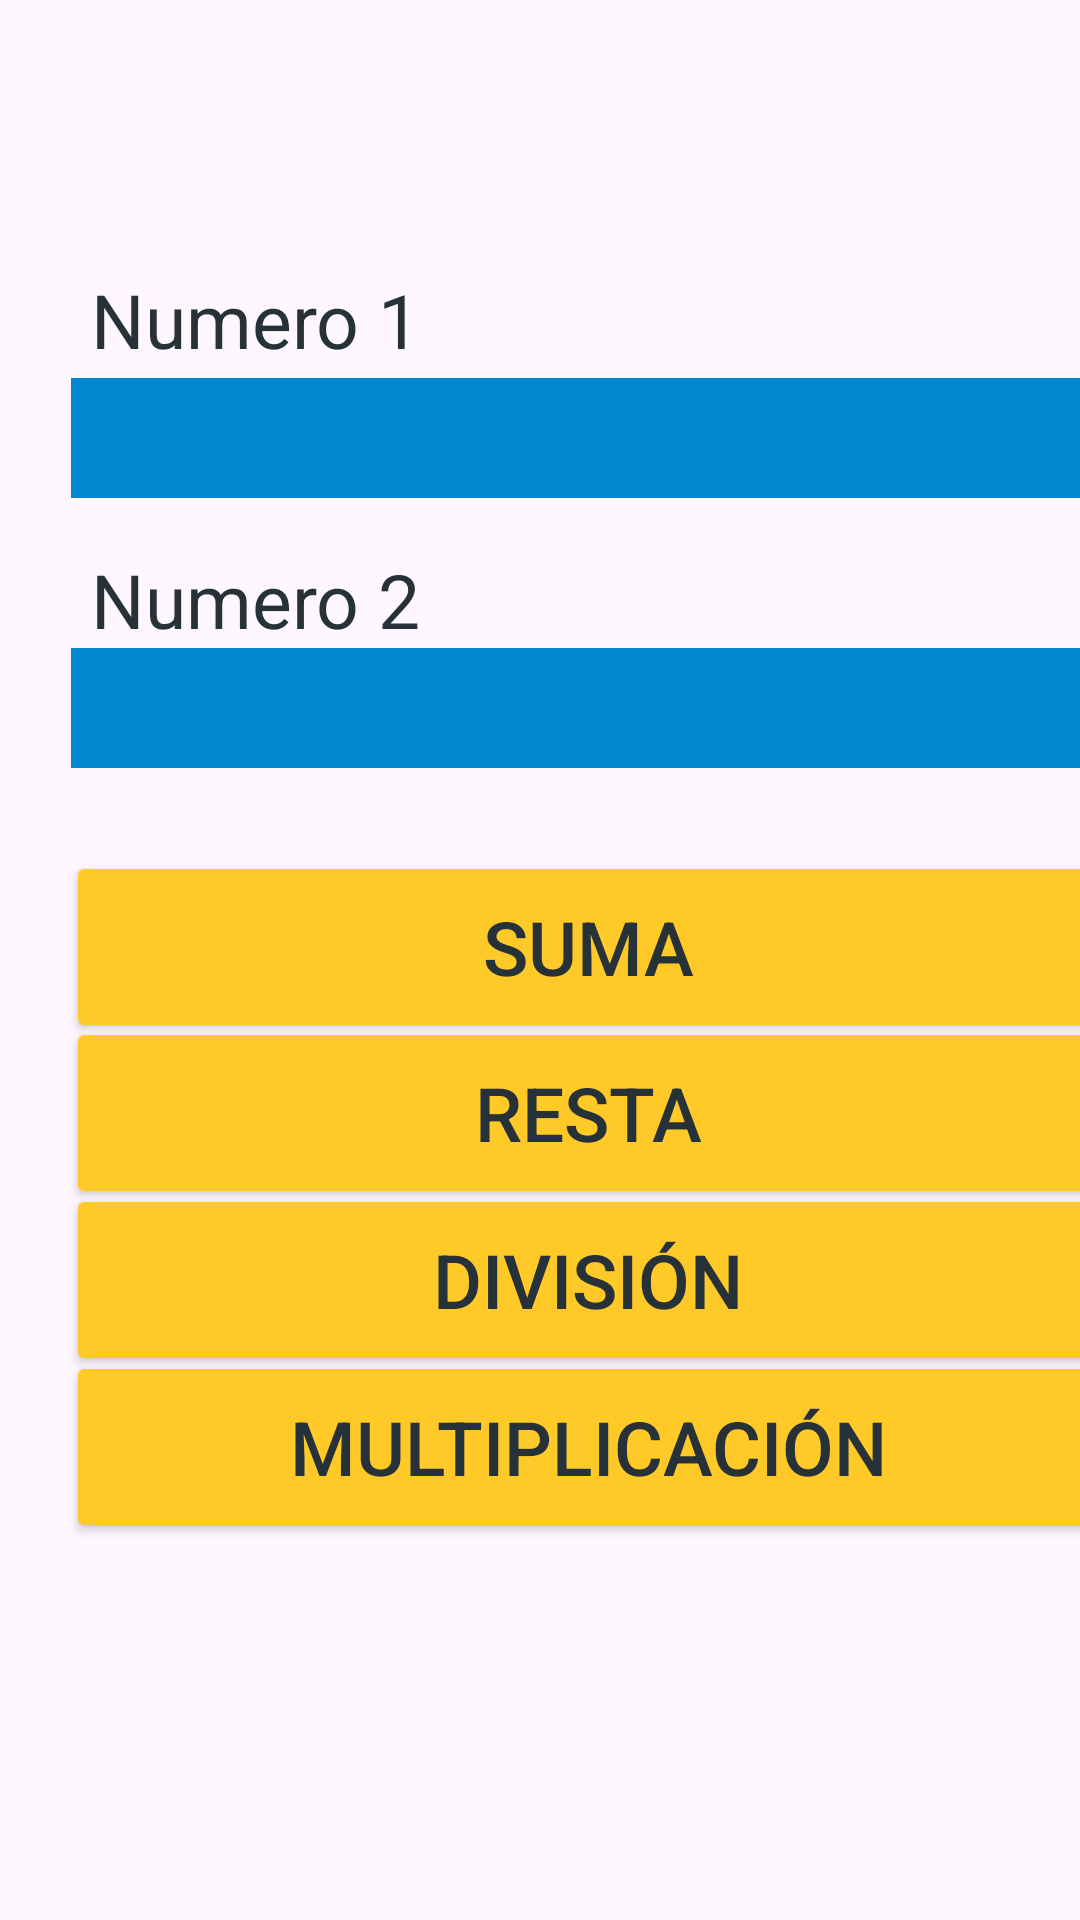

Write the Android layout XML for this screen, with the resource values it uses.
<!-- AndroidManifest.xml: application theme Theme.Tarea1Calculadora -->
<!-- res/layout/activity_main.xml -->
<?xml version="1.0" encoding="utf-8"?>
<androidx.constraintlayout.widget.ConstraintLayout xmlns:android="http://schemas.android.com/apk/res/android"
    xmlns:app="http://schemas.android.com/apk/res-auto"
    xmlns:tools="http://schemas.android.com/tools"
    android:layout_width="match_parent"
    android:layout_height="match_parent"
    tools:context=".MainActivity">

    <TextView
        android:id="@+id/tittle"
        android:layout_width="200dp"
        android:layout_height="30dp"
        android:layout_marginStart="20dp"
        android:text="@string/numero_1"
        android:textColor="#263238"
        android:textSize="25sp"
        app:layout_constraintBottom_toBottomOf="parent"
        app:layout_constraintEnd_toEndOf="parent"
        app:layout_constraintHorizontal_bias="0.073"
        app:layout_constraintStart_toStartOf="parent"
        app:layout_constraintTop_toTopOf="parent"
        app:layout_constraintVertical_bias="0.147"
        tools:ignore="TextSizeCheck" />

    <TextView
        android:id="@+id/tittle2"
        android:layout_width="200dp"
        android:layout_height="30dp"
        android:layout_marginStart="20dp"
        android:text="@string/numero_2"
        android:textColor="#263238"
        android:textSize="25sp"
        app:layout_constraintBottom_toBottomOf="parent"
        app:layout_constraintEnd_toEndOf="parent"
        app:layout_constraintHorizontal_bias="0.073"
        app:layout_constraintStart_toStartOf="parent"
        app:layout_constraintTop_toTopOf="parent"
        app:layout_constraintVertical_bias="0.3"
        tools:ignore="TextSizeCheck" />

    <EditText
        android:id="@+id/num1"
        android:layout_width="350dp"
        android:layout_height="40dp"
        android:layout_marginStart="30dp"
        android:layout_marginEnd="30dp"
        android:background="#0288D1"
        android:ems="10"
        android:inputType="number"
        android:textColor="@color/white"
        android:textSize="25sp"

        app:layout_constraintBottom_toBottomOf="parent"
        app:layout_constraintEnd_toEndOf="parent"
        app:layout_constraintHorizontal_bias="0.129"
        app:layout_constraintStart_toStartOf="parent"
        app:layout_constraintTop_toTopOf="parent"
        app:layout_constraintVertical_bias="0.210"
        tools:ignore="LabelFor,SpeakableTextPresentCheck,TextSizeCheck,TouchTargetSizeCheck" />

    <EditText
        android:id="@+id/num2"
        android:layout_width="350dp"
        android:layout_height="40dp"
        android:layout_marginStart="30dp"
        android:layout_marginEnd="30dp"
        android:ems="10"
        android:inputType="number"
        android:textColor="@color/white"
        android:textSize="25sp"
        android:background="#0288D1"
        app:layout_constraintBottom_toBottomOf="parent"
        app:layout_constraintEnd_toEndOf="parent"
        app:layout_constraintHorizontal_bias="0.129"
        app:layout_constraintStart_toStartOf="parent"
        app:layout_constraintTop_toTopOf="parent"
        app:layout_constraintVertical_bias="0.360"
        tools:ignore="LabelFor,SpeakableTextPresentCheck,TextSizeCheck,TouchTargetSizeCheck"
       />

    <Button
        android:id="@+id/btn_suma"
        android:layout_width="348dp"
        android:layout_height="64dp"
        android:layout_marginStart="25dp"
        android:layout_marginTop="20dp"
        android:backgroundTint="#FFCA28"
        android:text="@string/suma"
        android:textColor="#263238"
        android:textSize="25sp"
        app:cornerRadius="00dp"
        app:layout_constraintBottom_toBottomOf="parent"
        app:layout_constraintEnd_toEndOf="parent"
        app:layout_constraintHorizontal_bias="0.236"
        app:layout_constraintStart_toStartOf="parent"
        app:layout_constraintTop_toTopOf="parent"
        app:layout_constraintVertical_bias="0.474"
        tools:ignore="VisualLintButtonSize"
        />

    <Button
        android:id="@+id/btn_resta"
        android:layout_width="348dp"
        android:layout_height="64dp"
        android:layout_marginStart="25dp"
        android:layout_marginTop="20dp"
        android:backgroundTint="#FFCA28"
        android:text="@string/resta"
        android:textColor="#263238"
        android:textSize="25sp"
       app:cornerRadius="00dp"
        app:layout_constraintBottom_toBottomOf="parent"
        app:layout_constraintEnd_toEndOf="parent"
        app:layout_constraintHorizontal_bias="0.236"
        app:layout_constraintStart_toStartOf="parent"
        app:layout_constraintTop_toTopOf="parent"
        app:layout_constraintVertical_bias="0.574"
        tools:ignore="VisualLintButtonSize" />

    <Button
        android:id="@+id/btn_division"
        android:layout_width="348dp"
        android:layout_height="64dp"
        android:layout_marginStart="25dp"
        android:layout_marginTop="20dp"
        android:backgroundTint="#FFCA28"
        android:text="@string/division"
        android:textColor="#263238"
        android:textSize="25sp"
        app:cornerRadius="00dp"
        app:layout_constraintBottom_toBottomOf="parent"
        app:layout_constraintEnd_toEndOf="parent"
        app:layout_constraintHorizontal_bias="0.236"
        app:layout_constraintStart_toStartOf="parent"
        app:layout_constraintTop_toTopOf="parent"
        app:layout_constraintVertical_bias="0.674"
        tools:ignore="VisualLintButtonSize" />

    <Button
        android:id="@+id/btn_multiplicacion"
        android:layout_width="348dp"
        android:layout_height="64dp"
        android:layout_marginStart="25dp"
        android:layout_marginTop="20dp"
        android:backgroundTint="#FFCA28"
        android:text="@string/multiplicacion"
        android:textColor="#263238"
        android:textSize="25sp"
        app:cornerRadius="00dp"
        app:layout_constraintBottom_toBottomOf="parent"
        app:layout_constraintEnd_toEndOf="parent"
        app:layout_constraintHorizontal_bias="0.236"
        app:layout_constraintStart_toStartOf="parent"
        app:layout_constraintTop_toTopOf="parent"
        app:layout_constraintVertical_bias="0.774"
        tools:ignore="VisualLintButtonSize" />




</androidx.constraintlayout.widget.ConstraintLayout>
<!-- resources referenced by this layout -->
<resources>
  <color name="white">#FFFFFFFF</color>
  <string name="division">División</string>
  <string name="multiplicacion">Multiplicación</string>
  <string name="numero_1">Numero 1</string>
  <string name="numero_2">Numero 2</string>
  <string name="resta">Resta</string>
  <string name="suma">Suma</string>
  <style name="Theme.Tarea1Calculadora" parent="Base.Theme.Tarea1Calculadora" />
  <style name="Base.Theme.Tarea1Calculadora" parent="Theme.Material3.DayNight.NoActionBar">
          
          
      </style>
</resources>
